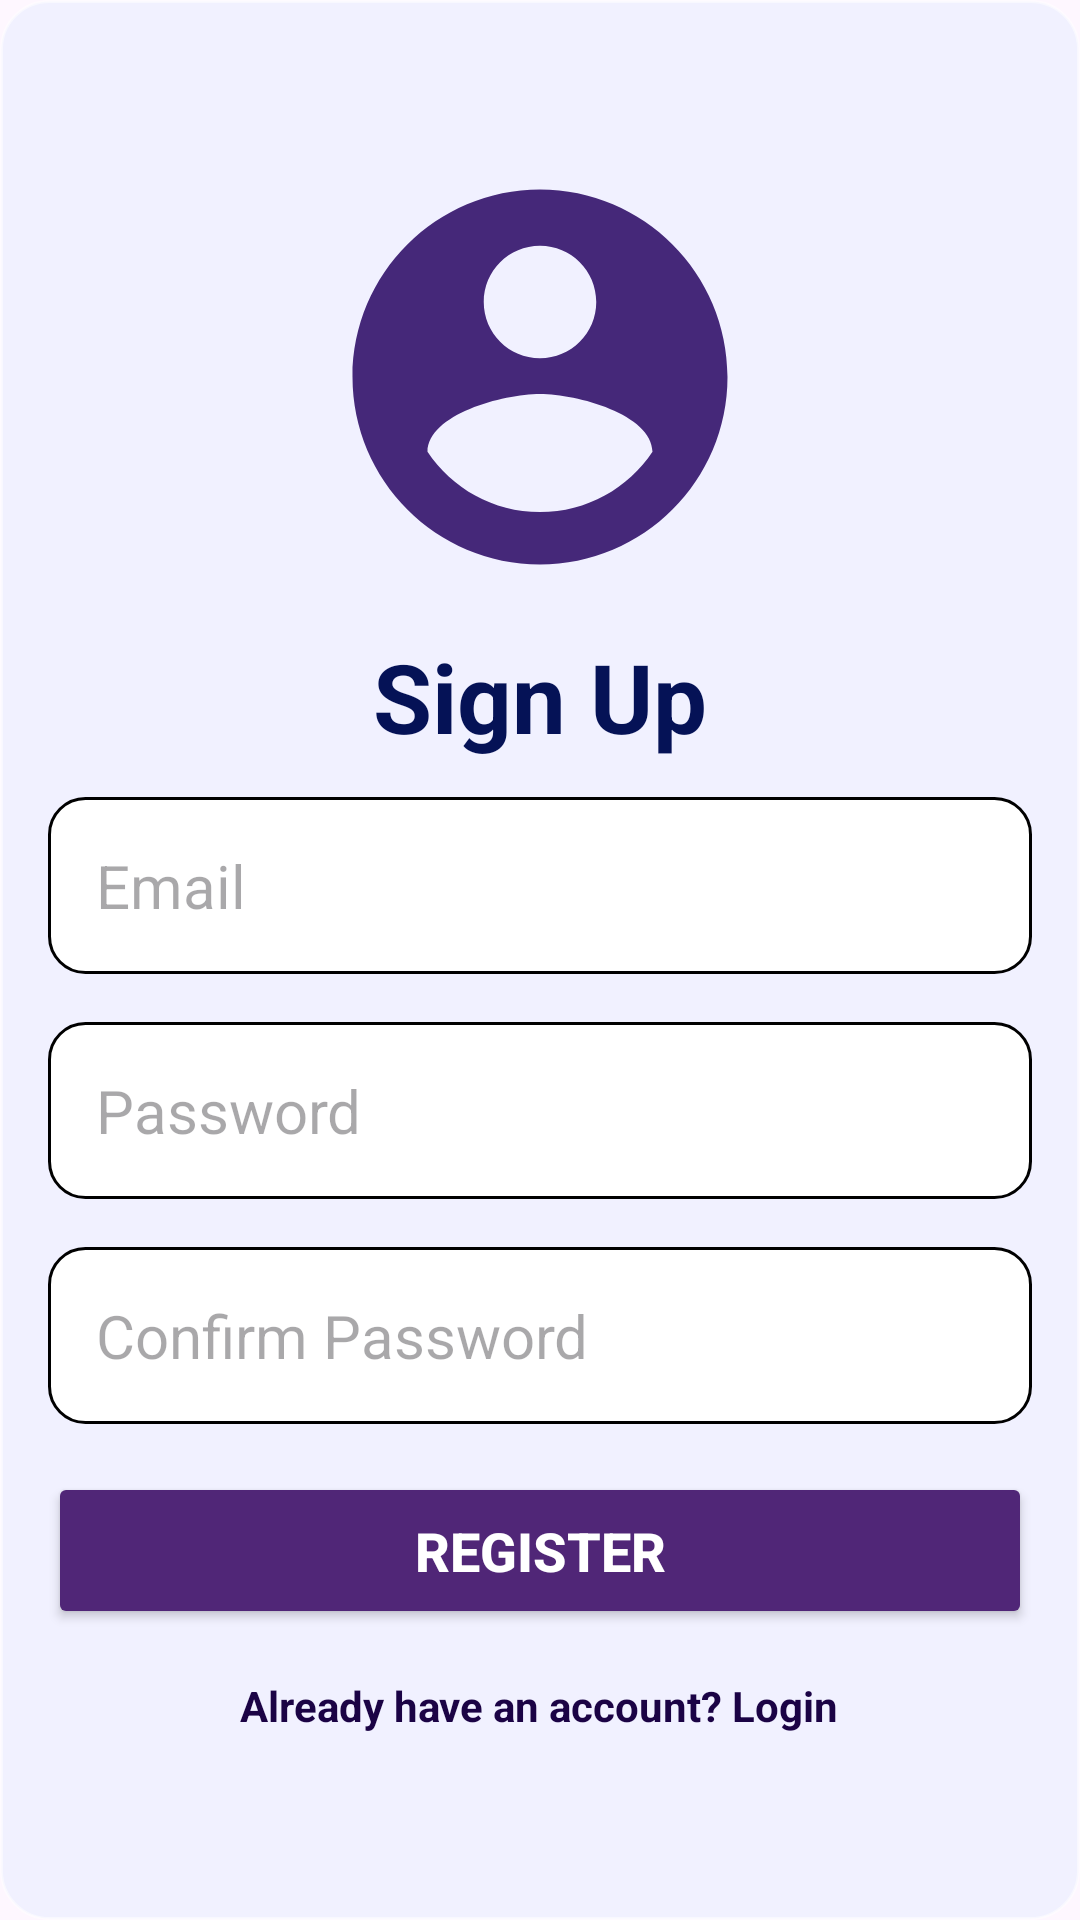

This screen was rendered from an Android layout file. Write that file and the resources it references.
<!-- AndroidManifest.xml: application theme Theme.Login -->
<!-- res/layout/activity_register.xml -->
<?xml version="1.0" encoding="utf-8"?>
<RelativeLayout xmlns:android="http://schemas.android.com/apk/res/android"
    xmlns:app="http://schemas.android.com/apk/res-auto"
    android:layout_width="match_parent"
    android:layout_height="match_parent"
    android:background="@drawable/glass_card"
    android:gravity="center"
    android:padding="16dp">

    <LinearLayout
        android:layout_width="match_parent"
        android:layout_height="wrap_content"
        android:gravity="center"
        android:orientation="vertical">

        <ImageView
            android:layout_width="150dp"
            android:layout_height="150dp"
            android:layout_marginBottom="10dp"
            android:contentDescription="Login Icon"
            android:src="@drawable/icon_account_circle"
            app:tint="#452879"/>

        <TextView
            android:layout_width="match_parent"
            android:layout_height="55dp"
            android:text="@string/title_register"
            android:textAlignment="center"
            android:textColor="#051256"
            android:textSize="32sp"
            android:textStyle="bold" />

        <EditText
            android:id="@+id/reg_email_input"
            android:layout_width="match_parent"
            android:layout_height="wrap_content"
            android:layout_marginBottom="16dp"
            android:background="@drawable/rounded_corner"
            android:hint="@string/hint_email"
            android:textColor="#000000"
            android:inputType="textEmailAddress"
            android:padding="16dp"
            android:textSize="20sp" />

        <EditText
            android:id="@+id/reg_password_input"
            android:layout_width="match_parent"
            android:layout_height="wrap_content"
            android:layout_marginBottom="16dp"
            android:background="@drawable/rounded_corner"
            android:hint="@string/hint_password"
            android:textColor="#000000"
            android:inputType="textPassword"
            android:padding="16dp"
            android:textSize="20sp" />

        <EditText
            android:id="@+id/reg_confirm_password_input"
            android:layout_width="match_parent"
            android:layout_height="wrap_content"
            android:layout_marginBottom="16dp"
            android:background="@drawable/rounded_corner"
            android:hint="@string/hint_confirm_password"
            android:textColor="#000000"
            android:inputType="textPassword"
            android:padding="16dp"
            android:textSize="20sp" />

        <Button
            android:id="@+id/register_btn"
            android:layout_width="match_parent"
            android:layout_height="wrap_content"
            android:layout_marginBottom="16dp"
            app:backgroundTint="#502677"
            android:padding="14dp"
            android:text="@string/btn_register"
            android:textColor="@android:color/white"
            android:textSize="18sp"
            android:textStyle="bold" />

        <TextView
            android:id="@+id/login_link"
            android:layout_width="wrap_content"
            android:layout_height="30dp"
            android:clickable="true"
            android:focusable="true"
            android:text="@string/link_login"
            android:textColor="#1B0345"
            android:textStyle="bold" />

    </LinearLayout>
</RelativeLayout>
<!-- resources referenced by this layout -->
<resources>
  <!-- drawable glass_card (drawable) -->
  <?xml version="1.0" encoding="utf-8"?>
  <shape xmlns:android="http://schemas.android.com/apk/res/android"
      android:shape="rectangle">
  
      
      <solid android:color="#CCEEF0FF" />
  
      
      <stroke
          android:width="1dp"
          android:color="#80FFFFFF" />
  
      <corners android:radius="16dp" />
  
  </shape>
  <!-- drawable icon_account_circle (drawable) -->
  <vector xmlns:android="http://schemas.android.com/apk/res/android" android:height="100dp" android:tint="#302262" android:viewportHeight="24" android:viewportWidth="24" android:width="100dp">
        
      <path android:fillColor="@android:color/black" android:pathData="M12,2C6.48,2 2,6.48 2,12s4.48,10 10,10 10,-4.48 10,-10S17.52,2 12,2zM12,5c1.66,0 3,1.34 3,3s-1.34,3 -3,3 -3,-1.34 -3,-3 1.34,-3 3,-3zM12,19.2c-2.5,0 -4.71,-1.28 -6,-3.22 0.03,-1.99 4,-3.08 6,-3.08 1.99,0 5.97,1.09 6,3.08 -1.29,1.94 -3.5,3.22 -6,3.22z"/>
      
  </vector>
  <!-- drawable rounded_corner (drawable) -->
  <shape xmlns:android="http://schemas.android.com/apk/res/android">
      <solid android:color="#FFFFFF" />
      <corners android:radius="12dp" />
      <stroke android:width="1dp" android:color="#000000" />
  </shape>
  <string name="btn_register">Register</string>
  <string name="hint_confirm_password">Confirm Password</string>
  <string name="hint_email">Email</string>
  <string name="hint_password">Password</string>
  <string name="link_login">Already have an account? Login</string>
  <string name="title_register">Sign Up</string>
  <style name="Theme.Login" parent="Theme.Material3.DayNight.NoActionBar">
          <item name="colorPrimary">#46287A</item>
          <item name="android:statusBarColor">#46287A</item>
      </style>
</resources>
